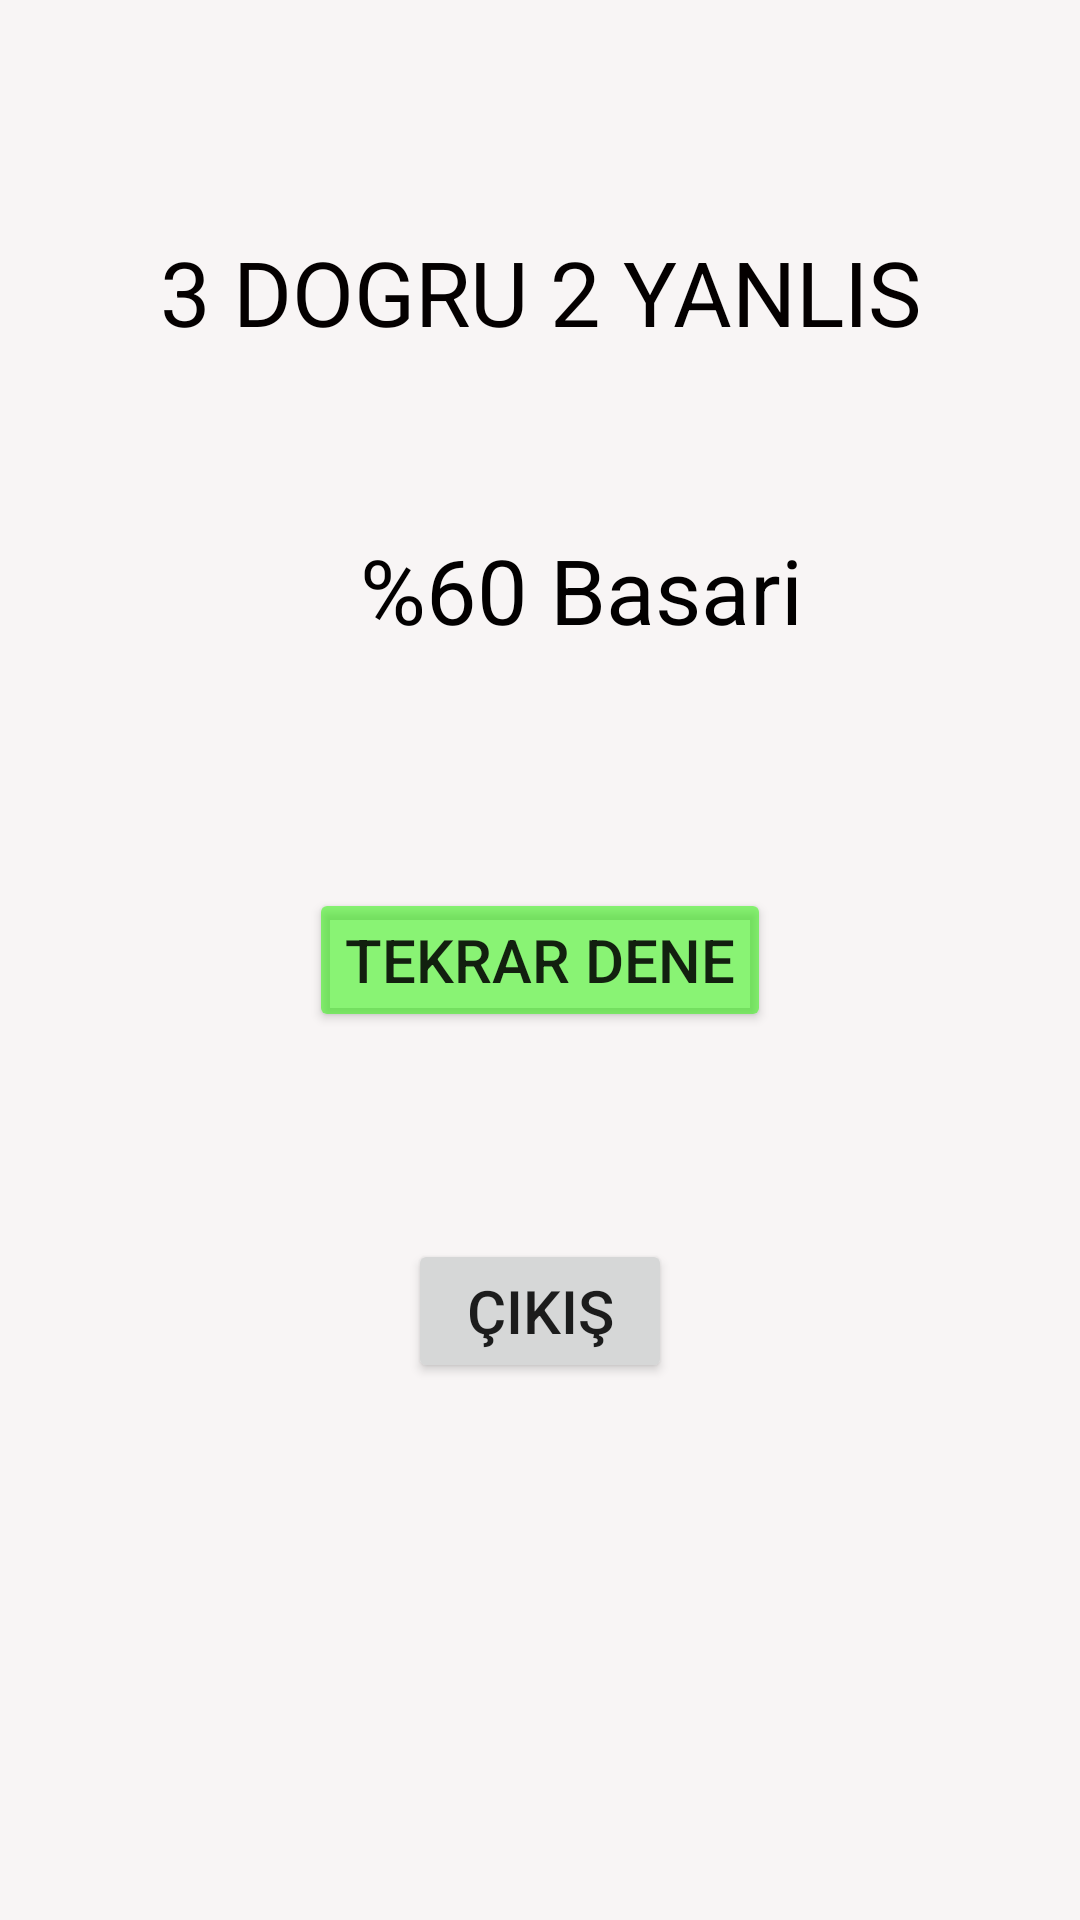

Here is an Android app screen rendered from its layout file. Give the layout XML and the strings, colors and styles it references.
<!-- AndroidManifest.xml: application theme Theme.KpssYdsApp -->
<!-- res/layout/activity_result.xml -->
<?xml version="1.0" encoding="utf-8"?>
<androidx.constraintlayout.widget.ConstraintLayout xmlns:android="http://schemas.android.com/apk/res/android"
    xmlns:app="http://schemas.android.com/apk/res-auto"
    xmlns:tools="http://schemas.android.com/tools"
    android:layout_width="match_parent"
    android:layout_height="match_parent"
    android:background="#FDFCFC"
    android:backgroundTint="#F8F5F5"
    tools:context=".ResultActivity">

    <TextView
        android:id="@+id/textViewSonuc"
        android:layout_width="wrap_content"
        android:layout_height="wrap_content"
        android:layout_marginTop="77dp"
        android:text="3 DOGRU 2 YANLIS"
        android:textColor="#040000"
        android:textSize="30sp"
        app:layout_constraintEnd_toEndOf="parent"
        app:layout_constraintStart_toStartOf="parent"
        app:layout_constraintTop_toTopOf="parent" />

    <TextView
        android:id="@+id/textViewBasariYuzdesi"
        android:layout_width="wrap_content"
        android:layout_height="wrap_content"
        android:layout_marginStart="17dp"
        android:layout_marginTop="59dp"
        android:text="%60 Basari"
        android:textColor="#020000"
        android:textSize="30sp"
        app:layout_constraintStart_toStartOf="@+id/buttonTekrarDene"
        app:layout_constraintTop_toBottomOf="@+id/textViewSonuc" />

    <Button
        android:id="@+id/buttonTekrarDene"
        android:layout_width="wrap_content"
        android:layout_height="wrap_content"
        android:backgroundTint="#8F32F310"
        android:onClick="basaDon"
        android:text="Tekrar dene"
        android:textSize="20sp"
        app:layout_constraintBottom_toBottomOf="parent"
        app:layout_constraintEnd_toEndOf="parent"
        app:layout_constraintStart_toStartOf="parent"
        app:layout_constraintTop_toTopOf="parent" />

    <Button
        android:id="@+id/buttonCikis"
        android:layout_width="wrap_content"
        android:layout_height="wrap_content"
        android:layout_marginTop="69dp"
        android:onClick="enBasaDon"
        android:text="ÇIKIŞ"
        android:textSize="20sp"
        app:layout_constraintEnd_toEndOf="parent"
        app:layout_constraintStart_toStartOf="parent"
        app:layout_constraintTop_toBottomOf="@+id/buttonTekrarDene" />

</androidx.constraintlayout.widget.ConstraintLayout>
<!-- resources referenced by this layout -->
<resources>
  <style name="Theme.KpssYdsApp" parent="Theme.MaterialComponents.DayNight.DarkActionBar">
          
          <item name="colorPrimary">@color/purple_500</item>
          <item name="colorPrimaryVariant">@color/purple_700</item>
          <item name="colorOnPrimary">@color/white</item>
          
          <item name="colorSecondary">@color/teal_200</item>
          <item name="colorSecondaryVariant">@color/teal_700</item>
          <item name="colorOnSecondary">@color/black</item>
          
          <item name="android:statusBarColor" tools:targetApi="l">?attr/colorPrimaryVariant</item>
          
      </style>
  <!-- not gathered from this repository: default colours our renderer supplied (Android Studio template values) -->
  <color name="purple_500">#FF6200EE</color>
  <color name="purple_700">#FF3700B3</color>
  <color name="teal_200">#FF03DAC5</color>
  <color name="teal_700">#FF018786</color>
  <color name="black">#FF000000</color>
  <color name="white">#FFFFFFFF</color>
</resources>
